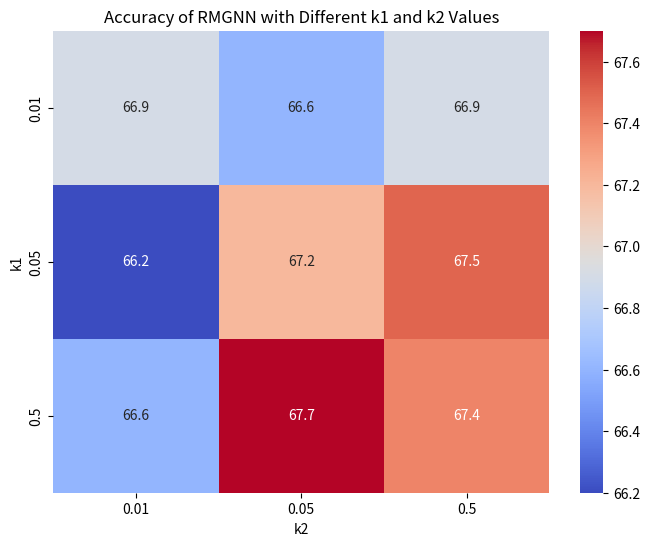

Generate this figure with matplotlib:
import seaborn as sns
import matplotlib.pyplot as plt
import numpy as np

# 示例数据
# k2 和 k1 的不同组合值
k2 = [0.01, 0.05, 0.5]
k1 = [0.01, 0.05, 0.5]

# 创建一个 3x3 的准确率数据矩阵
data = np.array([
    [66.9, 66.6, 66.9],
    [66.2, 67.2, 67.5],
    [66.6, 67.7, 67.4]
])

# 创建热力图
plt.figure(figsize=(8, 6))
sns.heatmap(data, annot=True, fmt='.1f', cmap='coolwarm', xticklabels=k2, yticklabels=k1)

# 设置标题和标签
plt.title('Accuracy of RMGNN with Different k1 and k2 Values')
plt.xlabel('k2')
plt.ylabel('k1')

# 显示图形
plt.show()
